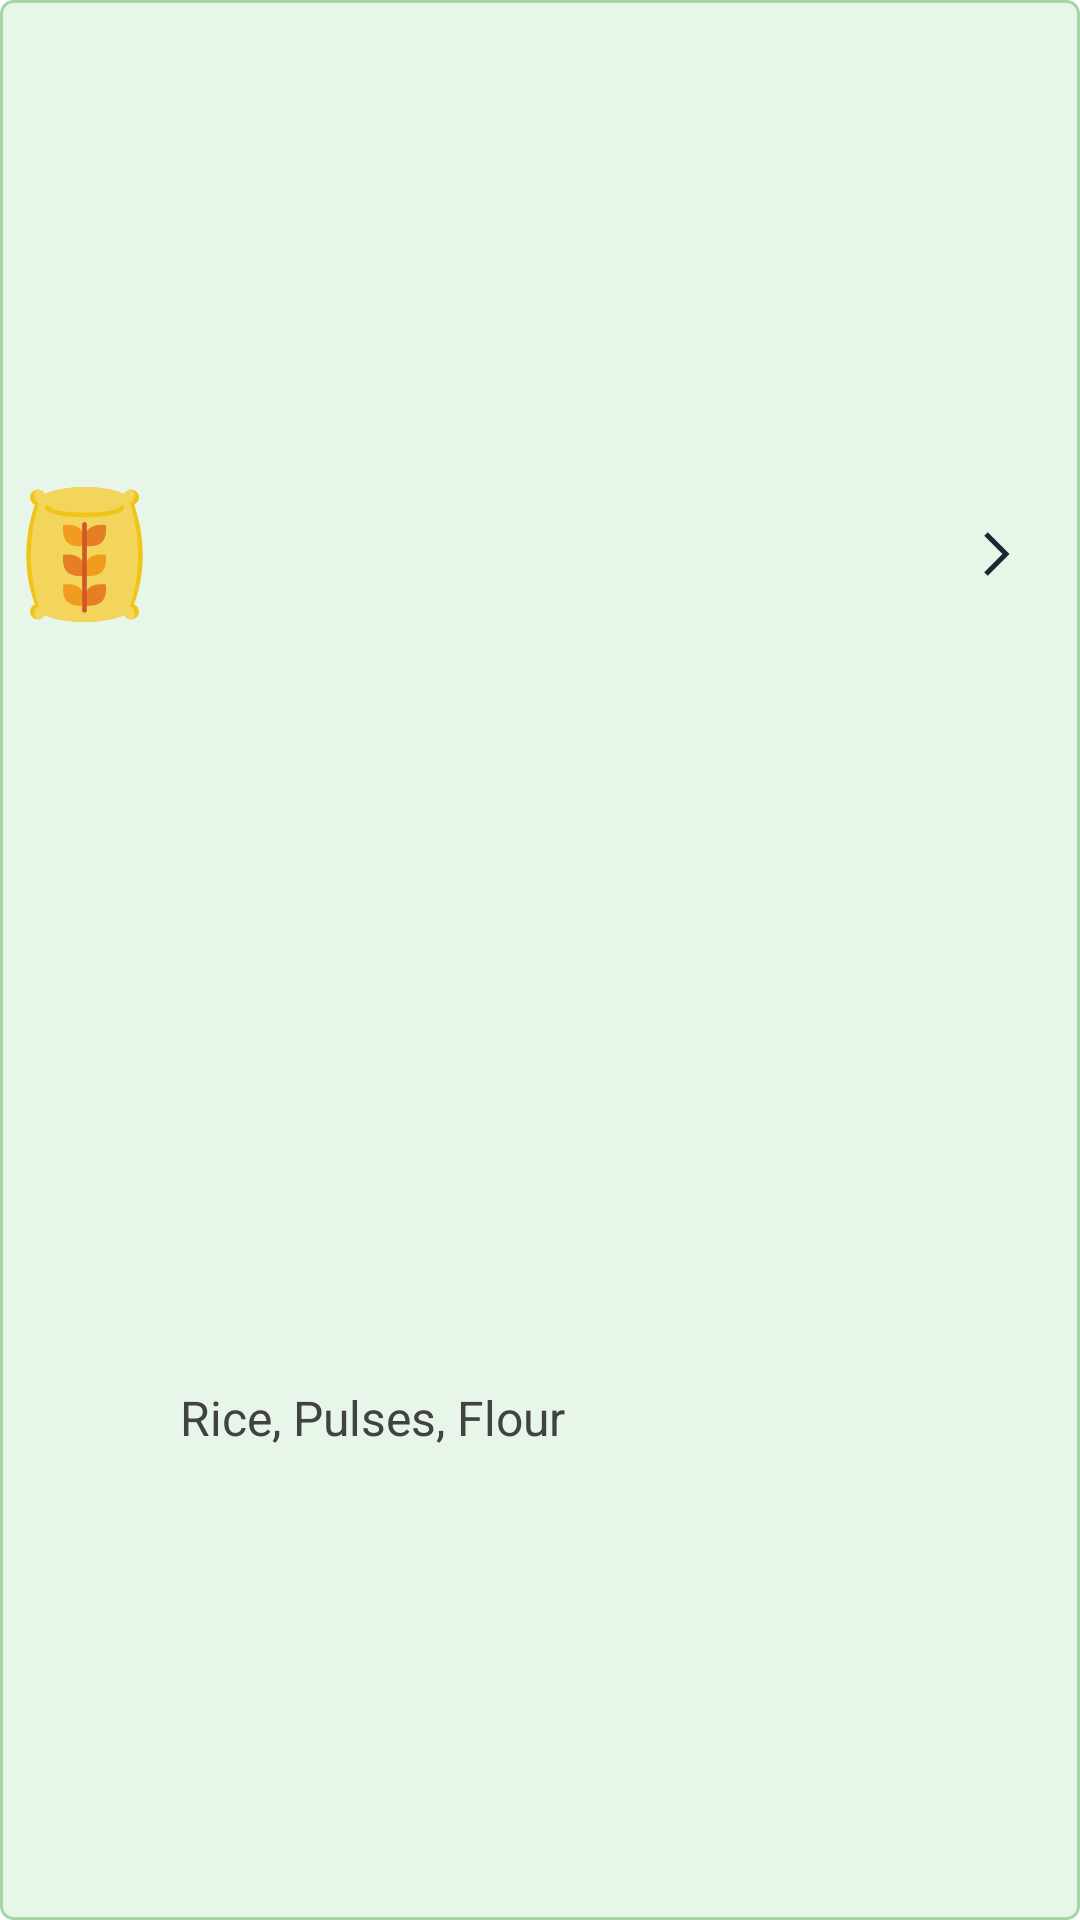

Android layout source for this screen:
<!-- AndroidManifest.xml: application theme Theme.Paikarcom -->
<!-- res/layout/adapter_recycler_sub_category.xml -->
<RelativeLayout xmlns:android="http://schemas.android.com/apk/res/android"
    xmlns:card_view="http://schemas.android.com/apk/res-auto"
    android:id="@+id/item_card_view"
    android:layout_width="match_parent"
    android:layout_height="wrap_content"
    android:layout_margin="8dp"
    android:paddingTop="4dp"
    android:paddingBottom="4dp"
    android:background="@drawable/sub_category_shape"
    android:gravity="center"
    android:clickable="true"
    android:foreground="?android:attr/selectableItemBackground">

    <ImageView
        android:id="@+id/ImageResId"
        android:layout_width="56dp"
        android:layout_height="56dp"
        android:layout_gravity="center"
        android:scaleType="centerInside"
        android:src="@drawable/ic_icon_flour"
        android:tag="Drawable" />

    <TextView
        android:id="@+id/CategoryText"
        android:layout_width="wrap_content"
        android:layout_height="wrap_content"
        android:layout_toRightOf="@id/ImageResId"
        android:layout_centerVertical="true"
        android:layout_marginLeft="4dp"
        android:layout_marginRight="4dp"
        android:layout_gravity="center"
        android:gravity="center"
        android:text="@string/rice_pulses_flour"
        android:ellipsize="end"
        android:maxLines="2"
        android:textColor="@color/md_grey_800"
        android:textSize="16sp" />

    <ImageView
        android:id="@+id/ForwardIcon"
        android:layout_width="56dp"
        android:layout_height="56dp"
        android:layout_gravity="center"
        android:scaleType="centerInside"
        android:layout_alignParentRight="true"
        android:src="@drawable/ic_forward_right"
        android:tag="Drawable" />

</RelativeLayout>
<!-- resources referenced by this layout -->
<resources>
  <color name="md_grey_800">#424242</color>
  <!-- drawable ic_forward_right (drawable) -->
  <vector xmlns:android="http://schemas.android.com/apk/res/android"
      android:width="20dp"
      android:height="20dp"
      android:viewportWidth="20"
      android:viewportHeight="20">
    <path
        android:pathData="M12.1548,10L6.0774,3.9226L7.2559,2.7441L14.5119,10L7.2559,17.2559L6.0774,16.0774L12.1548,10Z"
        android:fillColor="#182932"
        android:fillType="evenOdd"/>
  </vector>
  <!-- drawable ic_icon_flour: vector/xml drawable (drawable, 4759 chars, omitted) -->
  <!-- drawable sub_category_shape (drawable) -->
  <?xml version="1.0" encoding="utf-8" ?>
  <shape xmlns:android="http://schemas.android.com/apk/res/android"
      android:shape="rectangle">
  
      <stroke
          android:color="@color/md_green_200"
          android:width="1dp"/>
  
      <gradient
          android:type="linear"
          android:angle="270"
          android:startColor="@color/md_green_50"
          android:endColor="@color/md_green_50" />
  
      <corners
          android:radius="4dp"/>
  
  </shape>
  <string name="rice_pulses_flour">Rice, Pulses, Flour</string>
  <style name="Theme.Paikarcom" parent="Theme.MaterialComponents.DayNight.DarkActionBar">
          
          <item name="colorPrimary">@color/purple_500</item>
          <item name="colorPrimaryVariant">@color/purple_700</item>
          <item name="colorOnPrimary">@color/white</item>
          
          <item name="colorSecondary">@color/teal_200</item>
          <item name="colorSecondaryVariant">@color/teal_700</item>
          <item name="colorOnSecondary">@color/black</item>
          
          <item name="android:statusBarColor" tools:targetApi="l">?attr/colorPrimaryVariant</item>
          
      </style>
  <color name="md_green_200">#A5D6A7</color>
  <color name="md_green_50">#E8F5E9</color>
  <color name="purple_500">#FF6200EE</color>
  <color name="purple_700">#FF3700B3</color>
  <color name="white">#FFFFFFFF</color>
  <color name="teal_200">#FF03DAC5</color>
  <color name="teal_700">#FF018786</color>
  <color name="black">#FF000000</color>
</resources>
